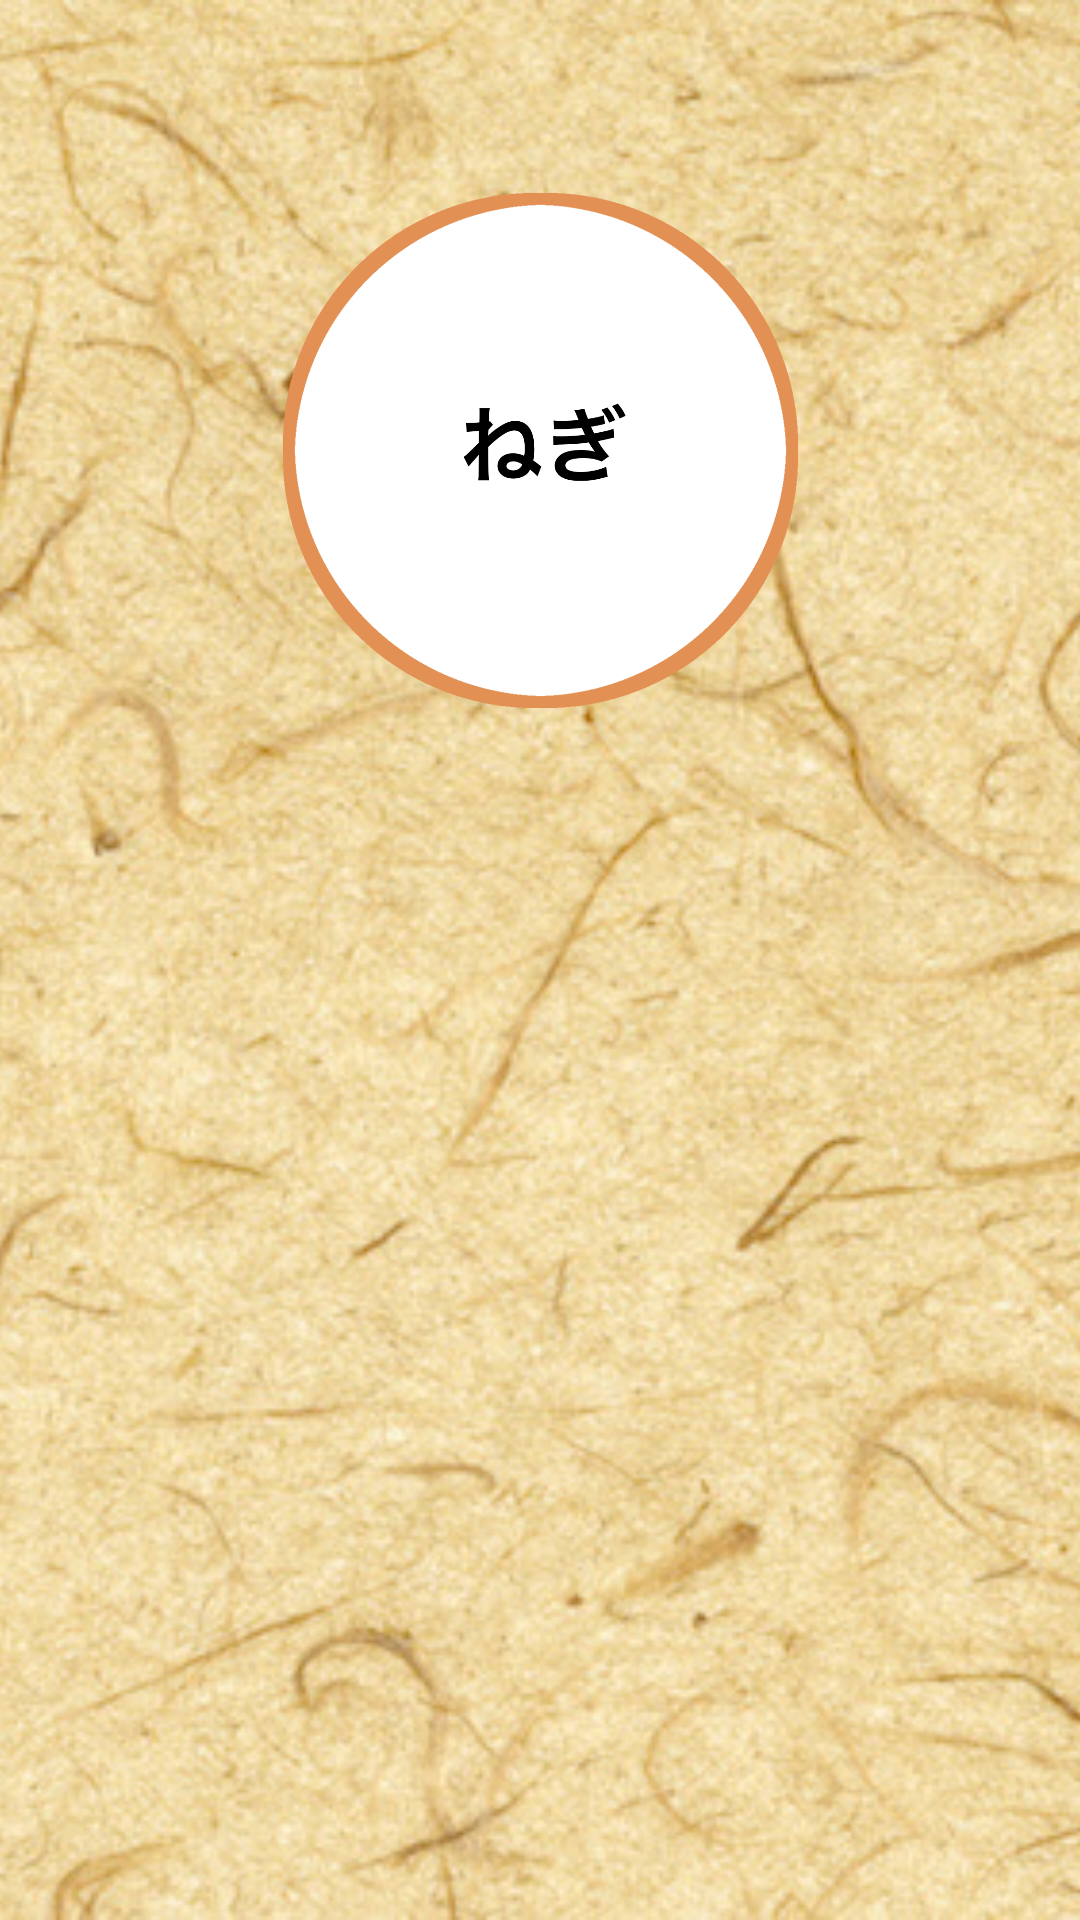

Android layout source for this screen:
<!-- AndroidManifest.xml: application theme AppTheme -->
<!-- res/layout/activity_zukan2.xml -->
<?xml version="1.0" encoding="utf-8"?>
<FrameLayout xmlns:android="http://schemas.android.com/apk/res/android"
    xmlns:app="http://schemas.android.com/apk/res-auto"
    android:orientation="vertical" android:layout_width="match_parent"
    android:layout_height="match_parent">

    <ImageView
        android:layout_width="match_parent"
        android:layout_height="match_parent"
        android:scaleType="centerCrop"
        android:src="@drawable/washi" />

    <LinearLayout
        android:layout_width="200dp"
        android:layout_height="200dp"
        android:layout_gravity="center_horizontal"
        android:layout_marginTop="50dp">
        <ImageView
            android:id="@+id/image"
            android:layout_width="match_parent"
            android:layout_height="match_parent"
            android:src="@drawable/negi"/>
    </LinearLayout>

    <LinearLayout
        android:layout_width="wrap_content"
        android:layout_height="wrap_content"
        android:layout_gravity="center_horizontal"
        android:layout_marginTop="275dp">

        <TextView
            android:id="@+id/name"
            android:layout_width="match_parent"
            android:layout_height="match_parent"
            android:text=""
            android:textSize="30dp"
            android:gravity="center"/>
    </LinearLayout>

    <LinearLayout
        android:layout_width="200dp"
        android:layout_height="150dp"
        android:layout_gravity="center_horizontal"
        android:layout_marginTop="325dp">

        <TextView
            android:id="@+id/description"
            android:layout_width="match_parent"
            android:layout_height="match_parent"
            android:text=""
            android:gravity="center"/>
    </LinearLayout>

</FrameLayout>
<!-- resources referenced by this layout -->
<resources>
  <!-- drawable negi: png bitmap (drawable, 63296 bytes) -->
  <!-- drawable washi: jpg bitmap (drawable, 82345 bytes) -->
  <style name="AppTheme" parent="Theme.AppCompat.NoActionBar">
          
          <item name="colorPrimary">@color/colorPrimary</item>
          <item name="colorPrimaryDark">@color/colorPrimaryDark</item>
          <item name="colorAccent">@color/colorAccent</item>
      </style>
  <!-- not gathered from this repository: default colours our renderer supplied (Android Studio template values) -->
  <color name="colorPrimary">#FF6200EE</color>
  <color name="colorPrimaryDark">#FF3700B3</color>
  <color name="colorAccent">#FF03DAC5</color>
</resources>
